38-way image classification set "data" from GitHub (ugoh0908/poker); label vocabulary: 10 clover, 10 diamond, 10 heart, 10 spade, 1 diamond, 1 heart, 2 clover, 2 diamond, 2 heart, 2 spade, 3 clover, 3 heart, 4 clover, 4 diamond, 4 heart, 4 spade, 5 heart, 5 spade, 6 clover, 6 heart, 7 clover, 7 diamond, 7 heart, 7 spade, 8 clover, 9 clover, 9 diamond, 9 heart, 9 spade, J clover, K clover, K diamond, K heart, K spade, Q clover, Q diamond, Q heart, Q spade.

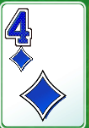
Label: 4 diamond

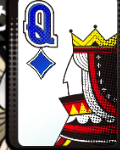
Label: Q diamond

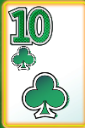
Label: 10 clover

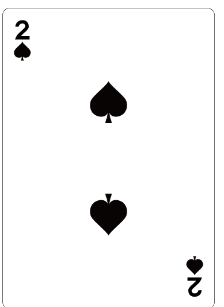
Label: 2 spade

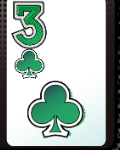
Label: 3 clover

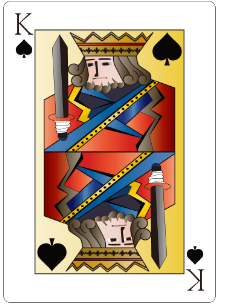
Label: K spade
